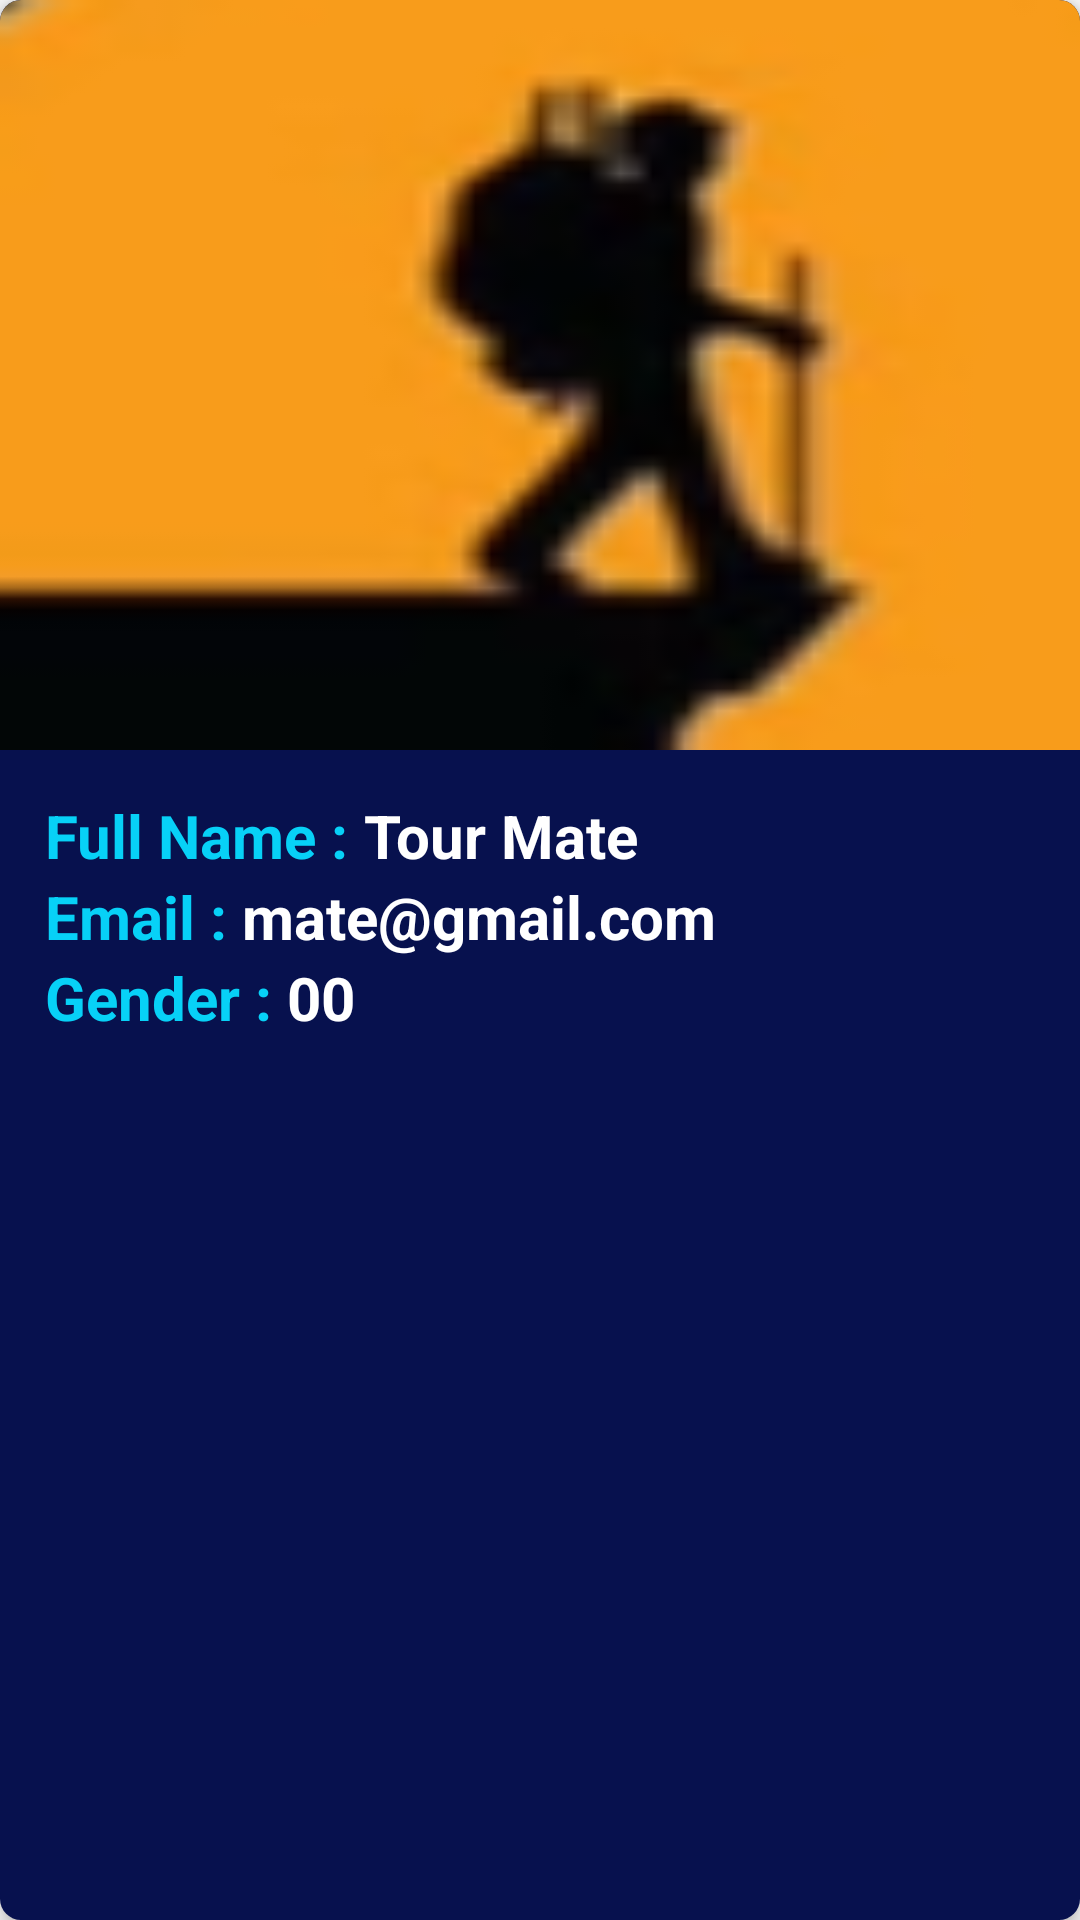

Reconstruct the res/layout file that produces this screen, plus the resources it refers to.
<!-- AndroidManifest.xml: application theme AppTheme -->
<!-- res/layout/fragment_profile.xml -->
<?xml version="1.0" encoding="utf-8"?>
<layout xmlns:android="http://schemas.android.com/apk/res/android"
    xmlns:tools="http://schemas.android.com/tools"
    xmlns:app="http://schemas.android.com/apk/res-auto">

    <androidx.cardview.widget.CardView
        android:layout_width="match_parent"
        android:layout_height="match_parent"
        android:orientation="vertical"
        app:cardElevation="4dp"
        app:cardCornerRadius="7dp"
        android:layout_margin="10dp"
        tools:context=".nav_fragment.ProfileFragment">

        <RelativeLayout
            android:layout_width="match_parent"
            android:layout_height="match_parent"
            android:background="#07114E">

            <ProgressBar
                android:id="@+id/progressbar"
                android:layout_width="wrap_content"
                android:layout_height="wrap_content"
                android:layout_centerInParent="true"
                android:visibility="gone" />

            <LinearLayout
                android:layout_width="match_parent"
                android:layout_height="wrap_content"
                android:orientation="vertical"
               >


                <ImageView
                    android:id="@+id/profile_image"
                    android:layout_width="match_parent"
                    android:layout_height="250dp"
                    android:layout_gravity="center"
                    android:scaleType="fitXY"
                    android:src="@drawable/tour48"
                    app:civ_border_width="4dp" />

                <LinearLayout
                    android:layout_width="match_parent"
                    android:layout_height="wrap_content"
                    android:layout_marginLeft="15dp"
                    android:layout_marginTop="15dp"
                    android:orientation="horizontal">


                    <TextView
                        android:layout_width="wrap_content"
                        android:layout_height="wrap_content"
                        android:text="Full Name : "
                        android:textColor="@color/sky2"
                        android:textSize="20sp"
                        android:textStyle="bold" />

                    <TextView
                        android:id="@+id/profile_NameTv"
                        android:layout_width="wrap_content"
                        android:layout_height="wrap_content"
                        android:text="Tour Mate"
                        android:textColor="@color/white"
                        android:textSize="20sp"
                        android:textStyle="bold" />
                </LinearLayout>

                <LinearLayout
                    android:layout_width="match_parent"
                    android:layout_height="wrap_content"
                    android:layout_marginLeft="15dp"
                    android:orientation="horizontal">

                    <TextView
                        android:layout_width="wrap_content"
                        android:layout_height="wrap_content"
                        android:text="Email : "
                        android:textColor="@color/sky2"
                        android:textSize="20sp"
                        android:textStyle="bold" />

                    <TextView
                        android:id="@+id/profile_emailTv"
                        android:layout_width="wrap_content"
                        android:layout_height="wrap_content"
                        android:text="mate@gmail.com"
                        android:textColor="@color/white"
                        android:textSize="20sp"
                        android:textStyle="bold" />
                </LinearLayout>


                <LinearLayout
                    android:layout_width="match_parent"
                    android:layout_height="wrap_content"
                    android:layout_marginLeft="15dp"
                    android:orientation="horizontal">

                    <TextView
                        android:layout_width="wrap_content"
                        android:layout_height="wrap_content"
                        android:text="Gender : "
                        android:textColor="@color/sky2"
                        android:textSize="20sp"
                        android:textStyle="bold" />

                    <TextView
                        android:id="@+id/profile_genderTv"
                        android:layout_width="wrap_content"
                        android:layout_height="wrap_content"
                        android:text="00"
                        android:textColor="@color/white"
                        android:textSize="20sp"
                        android:textStyle="bold" />
                </LinearLayout>

            </LinearLayout>


        </RelativeLayout>


    </androidx.cardview.widget.CardView>
</layout>
<!-- resources referenced by this layout -->
<resources>
  <color name="sky2">#07D1F7</color>
  <color name="white">#fff</color>
  <!-- drawable tour48: png bitmap (drawable, 6022 bytes) -->
  <style name="AppTheme" parent="Theme.AppCompat.Light.DarkActionBar">
          
          <item name="colorPrimary">@color/colorPrimary</item>
          <item name="colorPrimaryDark">@color/colorPrimaryDark</item>
          <item name="colorAccent">@color/colorAccent</item>
      </style>
  <color name="colorPrimary">#0B123A</color>
  <color name="colorPrimaryDark">#0B173D</color>
  <color name="colorAccent">#1C2674</color>
</resources>
